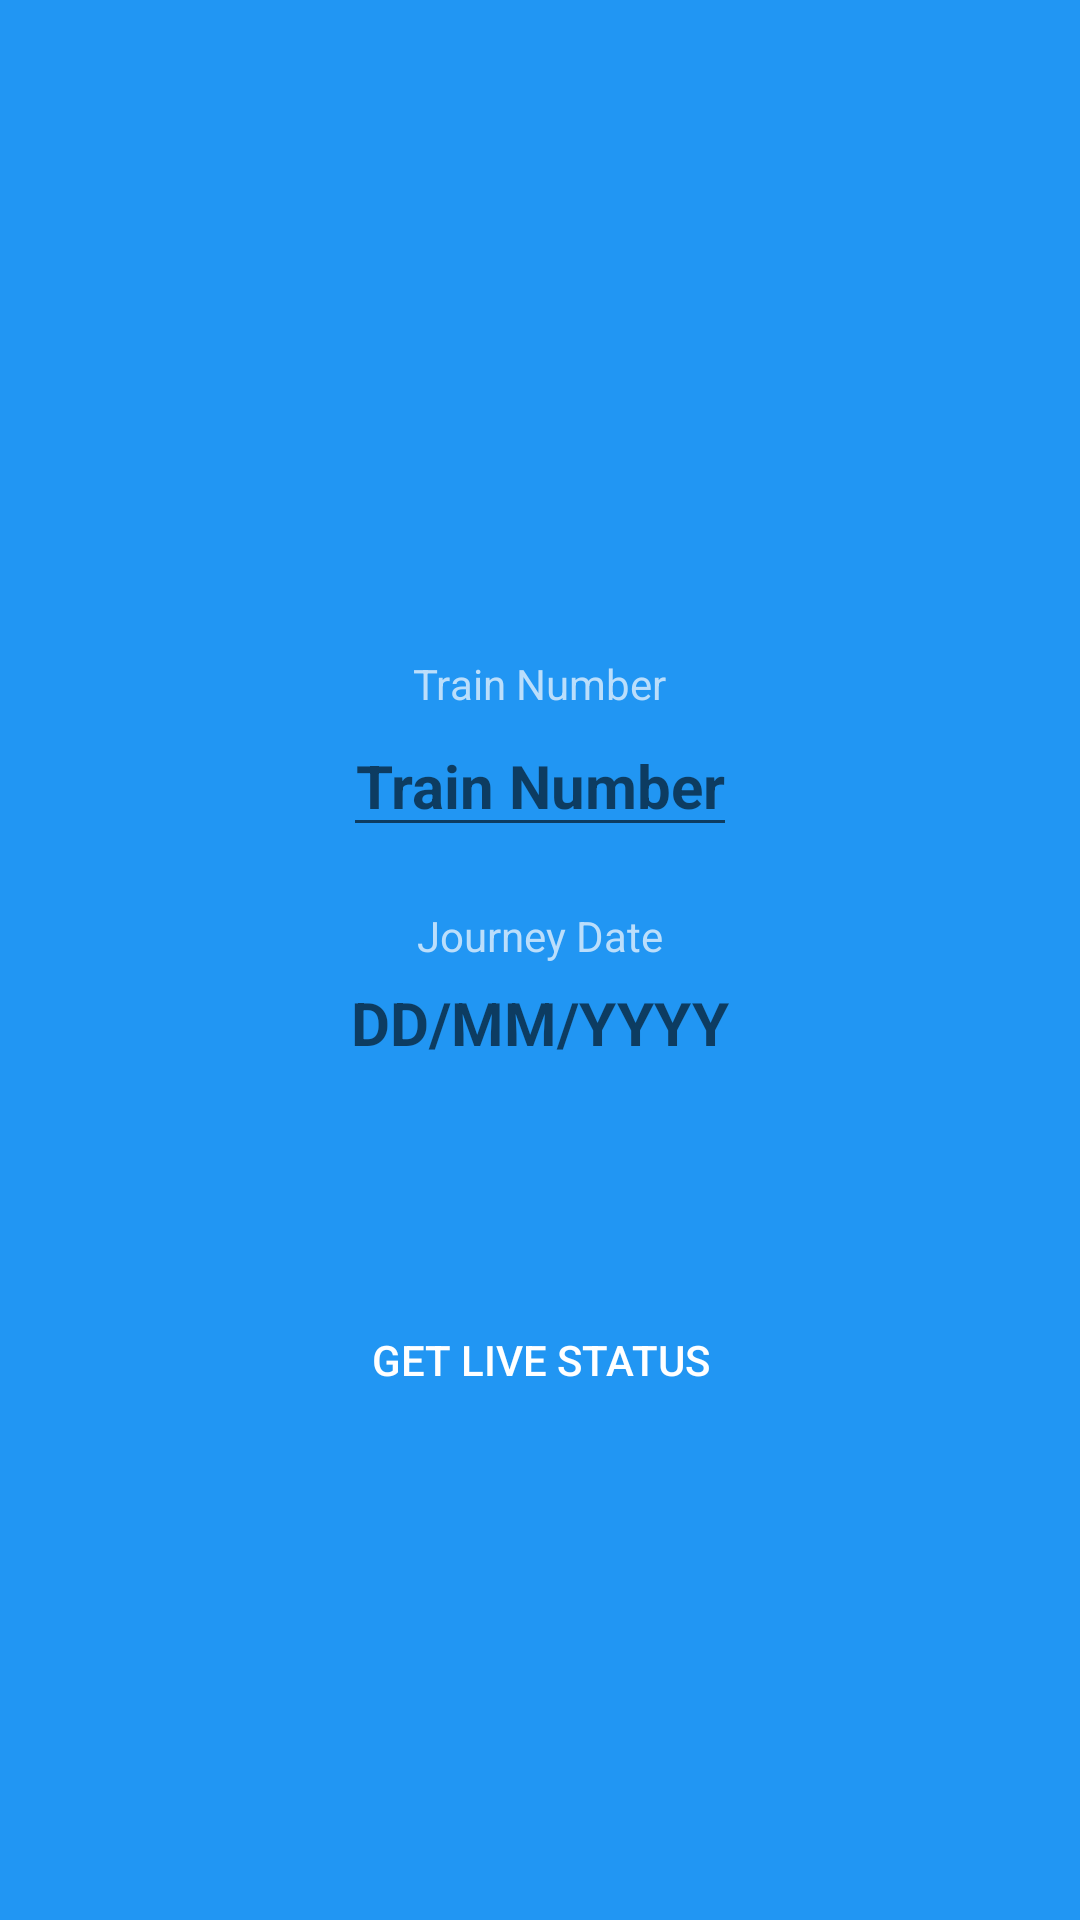

Produce the Android XML layout that renders to this screen, including the resource entries it uses.
<!-- AndroidManifest.xml: application theme AppTheme -->
<!-- res/layout/activity_train_live_station_search.xml -->
<?xml version="1.0" encoding="utf-8"?>
<layout>

  <LinearLayout
      xmlns:android="http://schemas.android.com/apk/res/android"
      xmlns:tools="http://schemas.android.com/tools"
      android:orientation="vertical"
      android:layout_width="match_parent"
      android:layout_height="match_parent"
      tools:context="com.example.vivekbhalodiya.railticket.feature.trainlivestatus.TrainLiveStationSearchActivity">

    <include layout="@layout/toolbar"/>

    <LinearLayout
        android:orientation="vertical"
        android:gravity="center"
        android:background="@color/colorPrimary"
        android:layout_width="match_parent"
        android:layout_height="match_parent">
      <FrameLayout
          android:layout_width="wrap_content"
          android:layout_height="wrap_content"
          android:layout_gravity="center">
        <TextView
            android:text="Train Number"
            android:textColor="@color/lightPrimaryColor"
            android:layout_width="wrap_content"
            android:layout_height="wrap_content"
            android:layout_gravity="center_horizontal"/>
        <EditText
            android:id="@+id/train_number_live_station"
            android:layout_marginTop="20dp"
            android:textSize="20dp"
            android:textStyle="bold"
            android:hint="Train Number"
            android:gravity="center"
            android:textColor="@color/light_orange"
            android:inputType="number"
            android:layout_width="wrap_content"
            android:layout_height="wrap_content"/>
      </FrameLayout>
      <FrameLayout
          android:layout_width="wrap_content"
          android:layout_height="wrap_content"
          android:layout_gravity="center"
          android:layout_marginTop="20dp"
          android:layout_marginBottom="70dp">
        <TextView
            android:text="Journey Date"
            android:textColor="@color/lightPrimaryColor"
            android:layout_width="wrap_content"
            android:layout_height="wrap_content"
            android:layout_gravity="center_horizontal"/>
        <TextView
            android:id="@+id/live_station_date"
            android:layout_marginTop="20dp"
            android:paddingVertical="5dp"
            android:textSize="20dp"
            android:textStyle="bold"
            android:textColor="@color/light_orange"
            android:hint="DD/MM/YYYY"
            android:layout_width="wrap_content"
            android:layout_height="wrap_content"/>
      </FrameLayout>

      <Button
          android:id="@+id/get_live_station_button"
          android:layout_width="match_parent"
          android:layout_height="wrap_content"
          android:layout_marginHorizontal="50dp"
          android:textColor="@color/white"
          android:background="@color/status_bar_color"
          style="@style/Base.Widget.AppCompat.Button.Borderless"
          android:text="Get Live Status"/>
    </LinearLayout>
  </LinearLayout>
</layout>
<!-- res/layout/toolbar.xml (included above) -->
<?xml version="1.0" encoding="utf-8"?>
<android.support.v7.widget.Toolbar
    xmlns:android="http://schemas.android.com/apk/res/android"
    android:id="@+id/my_toolbar"
    android:layout_width="match_parent"
    android:layout_height="?attr/actionBarSize"
    android:background="@color/colorPrimary"
    android:elevation="0dp"
    android:theme="@style/ThemeOverlay.AppCompat.ActionBar"
    android:popupTheme="@style/AppTheme"/>
<!-- resources referenced by this layout -->
<resources>
  <color name="colorPrimary">#2196F3</color>
  <color name="lightPrimaryColor">#BBDEFB</color>
  <color name="light_orange">#FFA500</color>
  <color name="white">#FFF</color>
  <style name="AppTheme" parent="Theme.AppCompat.Light.DarkActionBar">
      
      <item name="colorPrimary">@color/colorPrimary</item>
      <item name="colorPrimaryDark">@color/colorPrimaryDark</item>
      <item name="colorAccent">@color/colorAccent</item>
      <item name="windowActionBar">false</item>
      <item name="windowNoTitle">true</item>
      <item name="android:statusBarColor">@color/status_bar_color</item>
    </style>
  <color name="colorPrimaryDark">#1976D2</color>
  <color name="colorAccent">#FF5722</color>
</resources>
